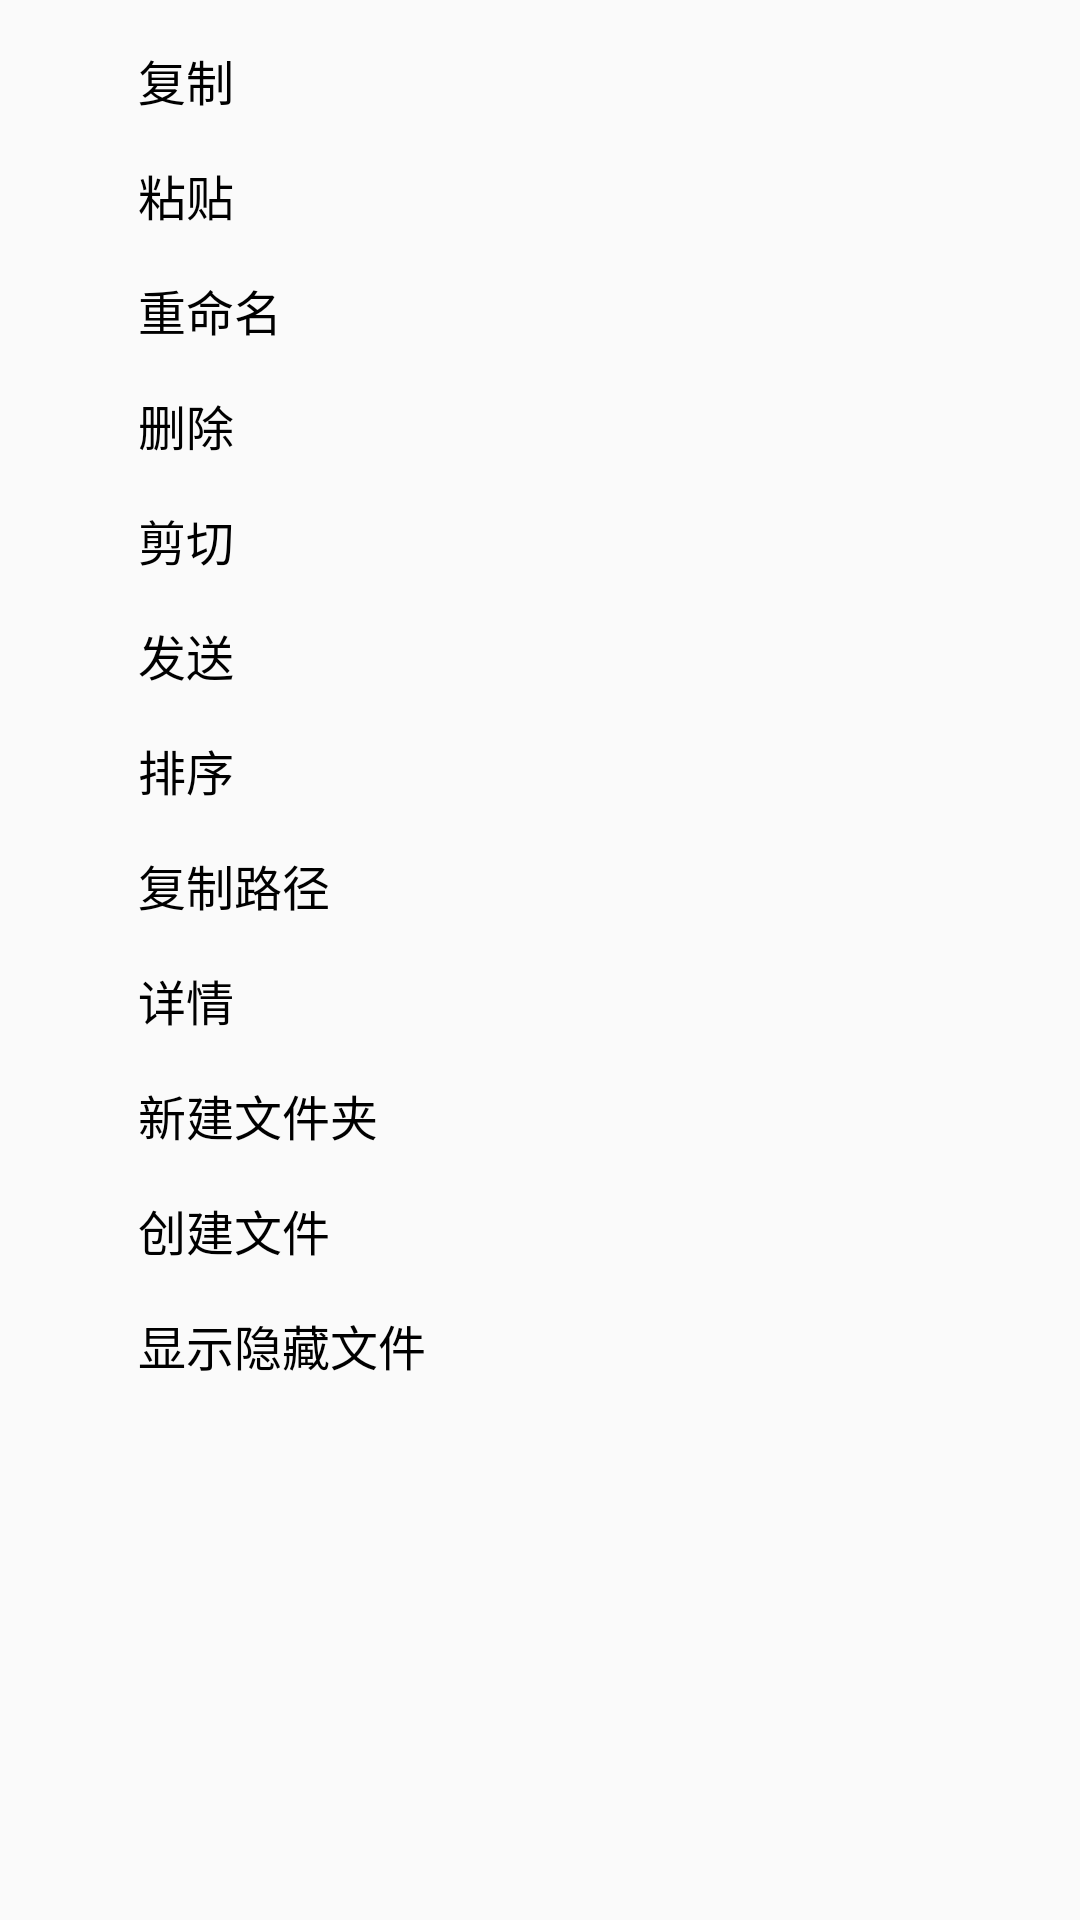

Produce the Android XML layout that renders to this screen, including the resource entries it uses.
<!-- AndroidManifest.xml: application theme AppTheme -->
<!-- res/layout/select_dialog.xml -->
<?xml version="1.0" encoding="utf-8"?>
<FrameLayout xmlns:android="http://schemas.android.com/apk/res/android"
    android:layout_width="160dp"
    android:layout_height="wrap_content"
    android:background="@drawable/pop_bg_shape">

    <LinearLayout
        android:id="@+id/dialog_content_menu"
        android:layout_width="match_parent"
        android:layout_height="match_parent"
        android:orientation="vertical">
        <TextView
            android:id="@+id/dialog_copy"
            android:layout_marginTop="10dp"
            style="@style/textDialog"
            android:text="@string/operation_copy"/>
        <TextView
            android:id="@+id/dialog_paste"
            style="@style/textDialog"
            android:text="@string/operation_paste"/>
        <TextView
            android:id="@+id/dialog_rename"
            style="@style/textDialog"
            android:text="@string/operation_rename"/>
        <TextView
            android:id="@+id/dialog_delete"
            style="@style/textDialog"
            android:text="@string/operation_delete"/>
        <TextView
            android:id="@+id/dialog_move"
            style="@style/textDialog"
            android:text="@string/operation_move"/>
        <TextView
            android:id="@+id/dialog_send"
            style="@style/textDialog"
            android:text="@string/operation_send"
            android:layout_height="wrap_content" />
        <TextView
            android:id="@+id/dialog_sort"
            style="@style/textDialog"
            android:text="@string/menu_item_sort"/>
        <TextView
            android:id="@+id/dialog_copy_path"
            style="@style/textDialog"
            android:text="@string/operation_copy_path"/>
        <TextView
            android:id="@+id/dialog_info"
            style="@style/textDialog"
            android:text="@string/operation_info"/>
        <TextView
            android:id="@+id/dialog_new_folder"
            style="@style/textDialog"
            android:text="@string/operation_create_folder"/>
        <TextView
            android:id="@+id/dialog_new_file"
            style="@style/textDialog"
            android:text="@string/operation_create_file"/>
        <TextView
            android:id="@+id/dialog_visibale_file"
            style="@style/textDialog"
            android:layout_marginBottom="18dp"
            android:text="@string/operation_show_sys"/>
    </LinearLayout>

    <LinearLayout
        android:id="@+id/dialog_sort_menu"
        android:layout_width="match_parent"
        android:layout_height="wrap_content"
        android:orientation="vertical"
        android:gravity="center_vertical"
        android:paddingTop="10dp"
        android:paddingBottom="10dp"
        android:visibility="gone">

        <TextView
            android:id="@+id/dialog_sort_name"
            style="@style/textDialog"
            android:text="@string/menu_item_sort_name"/>
        <TextView
            android:id="@+id/dialog_sort_size"
            style="@style/textDialog"
            android:layout_marginTop="5dp"
            android:text="@string/menu_item_sort_size"/>
        <TextView
            android:id="@+id/dialog_sort_time"
            style="@style/textDialog"
            android:layout_marginTop="5dp"
            android:text="@string/menu_item_sort_date"/>
        <TextView
            android:id="@+id/dialog_sort_type"
            style="@style/textDialog"
            android:layout_marginTop="5dp"
            android:text="@string/menu_item_sort_type"
            android:layout_marginBottom="8dp"/>

    </LinearLayout>

</FrameLayout>
<!-- resources referenced by this layout -->
<resources>
  <string name="menu_item_sort">排序</string>
  <string name="menu_item_sort_date">时间</string>
  <string name="menu_item_sort_name">名称</string>
  <string name="menu_item_sort_size">大小</string>
  <string name="menu_item_sort_type">类型</string>
  <string name="operation_copy">复制</string>
  <string name="operation_copy_path">复制路径</string>
  <string name="operation_create_file">创建文件</string>
  <string name="operation_create_folder">新建文件夹</string>
  <string name="operation_delete">删除</string>
  <string name="operation_info">详情</string>
  <string name="operation_move">剪切</string>
  <string name="operation_paste">粘贴</string>
  <string name="operation_rename">重命名</string>
  <string name="operation_send">发送</string>
  <string name="operation_show_sys">显示隐藏文件</string>
  <style name="textDialog">
          <item name="android:layout_marginTop">5dp</item>
          <item name="android:background">@drawable/menu_btn_backgroud</item>
          <item name="android:textColor">@drawable/text_dialog_color_selector</item>
          <item name="android:layout_width">match_parent</item>
          <item name="android:layout_height">wrap_content</item>
          <item name="android:textSize">16sp</item>
          <item name="android:paddingBottom">5dp</item>
          <item name="android:paddingTop">5dp</item>
          <item name="android:paddingLeft">45dp</item>
          <item name="android:layout_marginLeft">1dp</item>
          <item name="android:layout_marginRight">1dp</item>
      </style>
  <style name="AppTheme" parent="Theme.AppCompat.Light.DarkActionBar">
          
          <item name="colorPrimary">@color/colorPrimary</item>
          <item name="colorPrimaryDark">@color/colorPrimaryDark</item>
          <item name="colorAccent">@color/colorAccent</item>
      </style>
  <!-- drawable text_dialog_color_selector (drawable) -->
  <?xml version="1.0" encoding="utf-8"?>
  <selector xmlns:android="http://schemas.android.com/apk/res/android">
  
      <item android:state_pressed="false" android:color="#000000"/>
      <item android:state_pressed="true" android:color="#ffffff"/>
  
  </selector>
  <color name="colorPrimary">#3F51B5</color>
  <color name="colorPrimaryDark">#303F9F</color>
  <color name="colorAccent">#FF4081</color>
</resources>
